Photos from the image-classification dataset "dataset" in the GitHub repository martinsaxa/jute-disease-dataset. Its 5 classes are: dieback, fresh, holed, mosaic, stem soft rot.

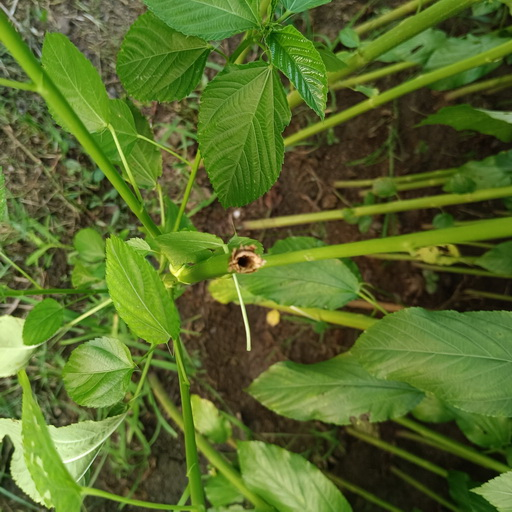
Label: stem soft rot

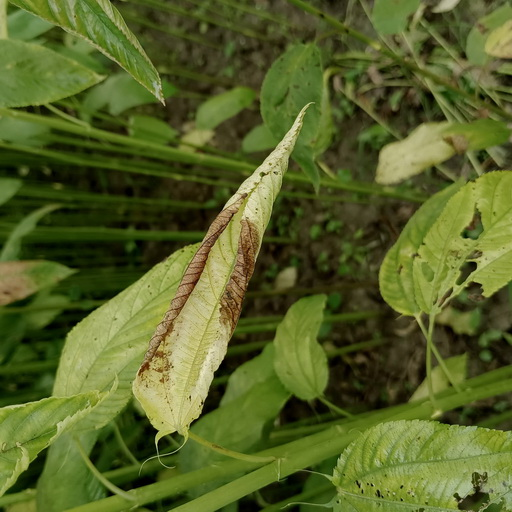
Label: mosaic

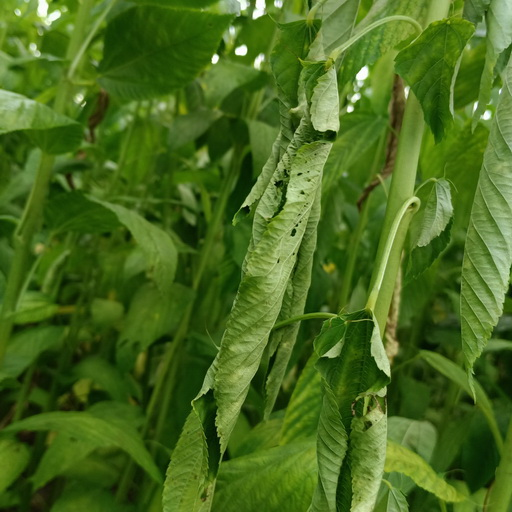
Label: dieback

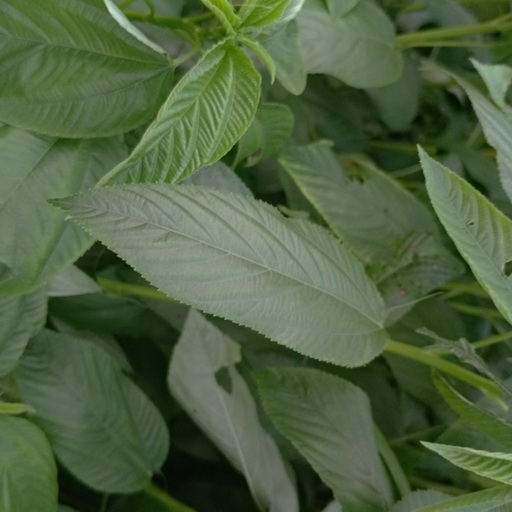
Label: fresh

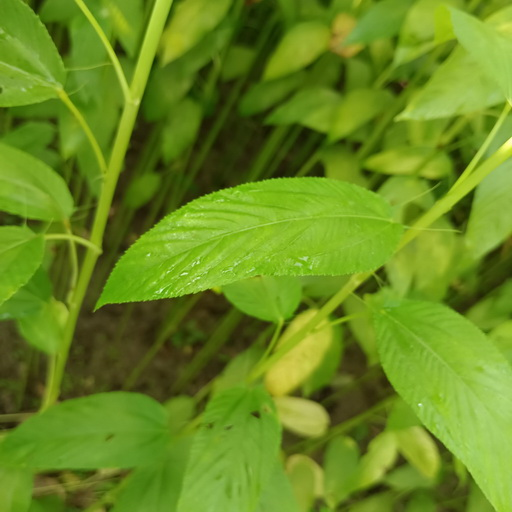
Label: fresh

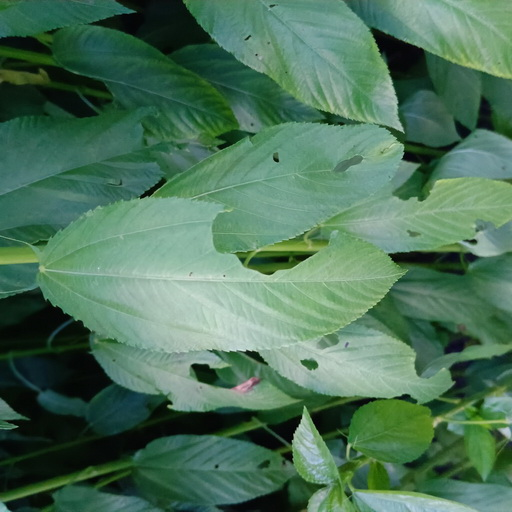
Label: holed
